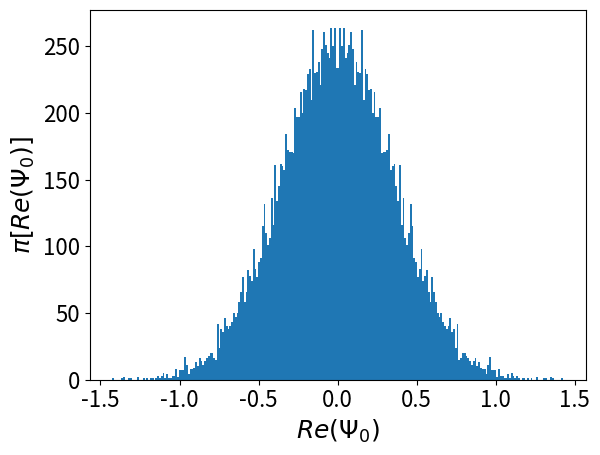
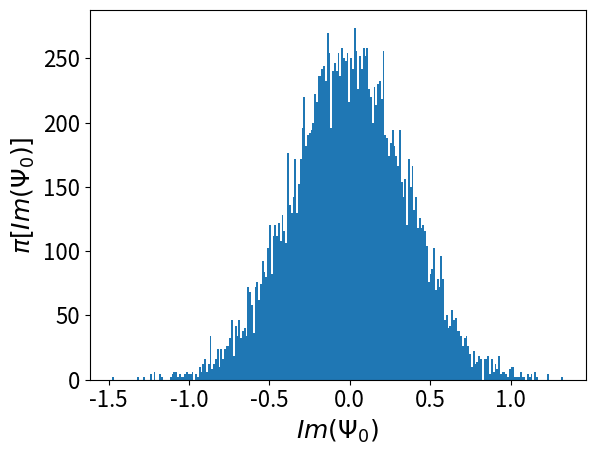

The script that saved these images, in order:
################################################################################################################################################
#                                                                                                                                              #
# [redacted]
#                                                                                                                                              #
################################################################################################################################################

##############################################################################################################
#                                                                                                            #
#   PYTHON ROUTINE zur Berechnung eines quantenmechanischen Wellenfeldes mit Darstellung als 2D Histogramm   #
#                                                                                                            #
##############################################################################################################

import math
import random
import numpy
import matplotlib.pyplot as plt
import operator

maxmode = 250 # Typische Modengröße: 500 - 2500 modes
ptn = 1000 # Typische Teilchenanzahl: 10^3 - 10^5
sample = 10000 # Typische Samplegröße: 10^5 - 10^8 

omx = 2.0*math.pi*42.0 # Frequenzkomponente in x Richtung 
omy = 2.0*math.pi*42.0 # Frequenzkomponente in y Richtung 
omz = 2.0*math.pi*120.0 # Frequenzkomponente in z Richtung 

start_temp = 2.5 # in Einheiten von nK
rhbkb = 7.63822291E-3 # in Einheiten von nK

norm = 0.0
int_norm = 0
drop = 0
prob = 0.0
phase_0 = 0.0
z_start = start_temp
mu_start = 0.0
mu_k = 0.0

print ('Trap depth [nK]: '), maxmode*omz*rhbkb # Fallentiefe
print ('Critical temperature [nK]: '), rhbkb*pow(ptn,1.0/3.0)*pow(omx*omy*omz,1.0/3.0)/pow(1.202,1.0/3.0) # kritische Temperatur

en_x = ['']*maxmode
en_y = ['']*maxmode
en_z = ['']*maxmode

pols_x = ['']*maxmode
pols_y = ['']*maxmode
pols_z = ['']*maxmode

pols = ['']*maxmode

x = ['']*ptn
y = ['']*ptn

mu_x = [] # Sammle alle Realteile eines integrierten Quantenfeldes
mu_y = [] # Sammle alle Imaginärteile eines integrierten Quantenfeldes

for l in range(1, sample):
          
    drop = 1
    z = random.uniform(1, ptn) # Zufälliges Sampling eines Nicht-Kondensat Feldes
    temp = start_temp

    mu = 0.0
    norm = 0.0
    
    print(('Sample step Nr. '), str(l))
                  
    for k in range(1, maxmode):
        
        en_x[k] = rhbkb*k*omx/temp # Energie in x Richtung
        en_y[k] = rhbkb*k*omy/temp # Energie in y Richtung
        en_z[k] = rhbkb*k*omz/temp # Energie in z Richtung
     
        pols_x[k] = 1.0/(1.0-math.exp(-en_x[k])) # Komplexe Pole in der x-Richtung
        pols_y[k] = 1.0/(1.0-math.exp(-en_y[k])) # Komplexe Pole in der y-Richtung
        pols_z[k] = 1.0/(1.0-math.exp(-en_z[k])) # Komplexe Pole in der z-Richtung
                    
    for k in range(1, maxmode):
    
        pols[k-1] = pols_x[maxmode-k]*pols_y[maxmode-k]*pols_z[maxmode-k]-1.0 # Berechnung der Pole
    
    pols[maxmode-1] = -(ptn-z_start)

    prob = complex(0.0,0.0)
    p = ['']*maxmode
    phase_0 = 0.0
   
    x = numpy.roots(pols) # Komplexe Wurzeln aus der Erhaltungsgleichung der Teilchenzahl
    
    for k in range(0,len(x)):

        p[k] = random.uniform(0.0,1.0)   # Zufällige Amplituden 
        norm = norm + p[k]*p[k]*(x[k].real**2+x[k].imag**2) # Norm
        
    norm = math.sqrt(norm)
    
    for k in range(0,len(x)): # Berechne die Phase eines Kondensatwellenfeldes
        	
        p[k] = p[k]/norm # Zufällige Amplituden
    	
        if (operator.gt(x[k].real**2 + x[k].imag**2,0.0)):
                
            if (operator.gt(x[k].real,0.0)):
            
                phase_0 = math.atan(x[k].imag/x[k].real)
        
            if (operator.iand(operator.lt(x[k].real,0.0),operator.ge(x[k].imag,0.0))):
            
                phase_0 = math.atan(x[k].imag/x[k].real) + math.pi
    
            if (operator.iand(operator.lt(x[k].real,0.0),operator.lt(x[k].imag,0.0))):
	            
                phase_0 = math.atan(x[k].imag/x[k].real) - math.pi
    
            if (operator.iand(operator.eq(x[k].real,0.0),operator.gt(x[k].imag,0.0))):
            
                phase_0 = 0.5*math.pi

            if (operator.iand(operator.eq(x[k].real,0.0),operator.lt(x[k].imag,0.0))):
            
                phase_0 = -0.5*math.pi
        	       
            mu += x[k]*p[k] # Zufällige Amplitude mal der Phase
            mu_k = x[k]*p[k] # Kondensat Quantenfeld
            
            if operator.ne(phase_0,0.0):
    	
                prob += complex(0.5*p[k]*p[k]*math.log(math.fabs(x[k].real**2 + x[k].imag**2)), p[k]*p[k]*phase_0) # Calculate transition probability
    	
            prob = math.sqrt(prob.real**2 + prob.imag**2) 
    	
    if (operator.gt(min((math.exp(prob))/(math.exp(mu_start)),1.00),random.uniform(0.00,1.00))): # Übergangswahrscheinlichkeit
        
        mu_start = prob
        z_start = z
        drop = 0
	    
    if (operator.ne(drop,1)):	
		
        mu_x.append(1.0*mu.real) # Sammle alle Nicht-Kondensat Quantenfelder in X-Richtung
        mu_y.append(1.0*mu.imag) # Sammle alle Nicht-Kondensatfelder in Y-Richtung

        mu_x.append(-1.0*mu.real) # Sammle alle Kondensatfelder in X-Richtung
        mu_y.append(1.0*mu.imag) # Sammle alle Kondensatfelder in Y-Richtung

        if (operator.gt(mu.real,0.0)): # Positive X-Achse 
        
            phase_0 = math.atan(mu.imag/mu.real) + math.pi
        			
        if (operator.iand(operator.lt(mu.real,0.0),operator.ge(mu.imag,0.0))): # Erste Viertelebene
            
    	    phase_0 = math.atan(mu.imag/mu.real) + math.pi + math.pi
    
        if (operator.iand(operator.lt(mu.real,0.0),operator.lt(mu.imag,0.0))): # Zweite Viertelebene
	            
            phase_0 = math.atan(mu.imag/mu.real) - math.pi + math.pi
    
        if (operator.iand(operator.eq(mu.real,0.0),operator.gt(mu.imag,0.0))): # Dritte Viertelebene
            
            phase_0 = 0.5*math.pi + math.pi

        if (operator.iand(operator.eq(mu.real,0.0),operator.lt(mu.imag,0.0))): # Vierte Viertelebene
            
            phase_0 = -0.5*math.pi + math.pi
    	    	        

plt.figure(1)
plt.hist(mu_x, bins = 250)
plt.tick_params(axis='both', which='major', labelsize = 16)
plt.xlabel('$Re(\Psi_0)$', fontsize = 18)
plt.ylabel('$\pi[Re(\Psi_0)]$', fontsize = 18)
plt.savefig('fig_re.png')

plt.figure(2)
plt.hist(mu_y, bins = 250)
plt.tick_params(axis='both', which='major', labelsize = 16)
plt.xlabel('$Im(\Psi_0)$', fontsize = 18)
plt.ylabel('$\pi[Im(\Psi_0)]$', fontsize = 18)
plt.savefig('fig_im.png')
